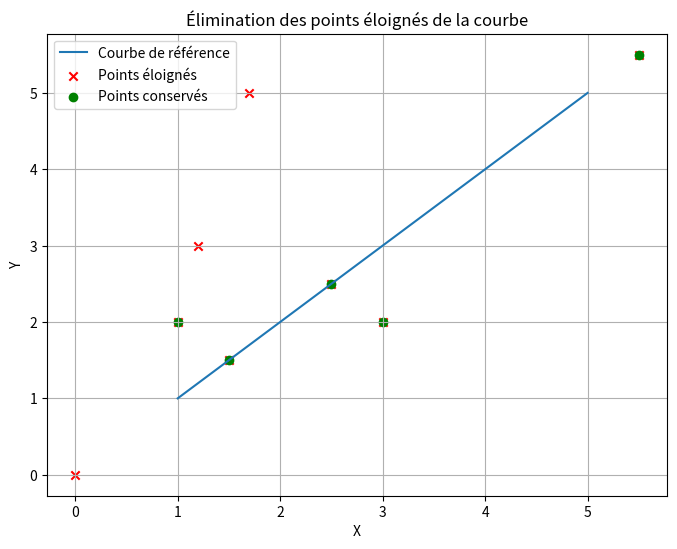

Here is the Python script that generated this plot:
import math
import matplotlib.pyplot as plt

def calculate_distance(point1, point2):
    # Calculate the Euclidean distance between two points
    return math.sqrt((point1[0] - point2[0])**2 + (point1[1] - point2[1])**2)

def eliminer_points_eloignes(points, courbe, distance_max):
    # Cette fonction élimine les points de la liste 'points' qui sont à une distance
    # supérieure à 'distance_max' de la courbe 'courbe'.
    points_elimines = []

    for point in points:
        distance_minimale = float("inf")

        # Parcourir les points de la courbe pour trouver la distance minimale
        for point_courbe in courbe:
            distance = calculate_distance(point, point_courbe)
            distance_minimale = min(distance_minimale, distance)

        # Si la distance minimale est inférieure ou égale à la distance maximale autorisée,
        # conserver le point, sinon l'éliminer
        if distance_minimale <= distance_max:
            points_elimines.append(point)

    return points_elimines

# Exemple d'utilisation avec une visualisation graphique :
courbe = [(1, 1), (2, 2), (3, 3), (4, 4), (5, 5)]
points = [(0, 0), (1.5, 1.5), (2.5, 2.5), (5.5, 5.5)]
points += [(1, 2), (3, 2), (1.2,3), (1.7,5)]
distance_max = 1.0  # Ajustez cette distance en conséquence

# Appeler la fonction pour éliminer les points éloignés
points_filtrés = eliminer_points_eloignes(points, courbe, distance_max)

# Créer des listes séparées pour les coordonnées X et Y des points
x_courbe, y_courbe = zip(*courbe)
x_points, y_points = zip(*points)
x_points_filtrés, y_points_filtrés = zip(*points_filtrés)

# Créer un graphique pour visualiser la courbe et les points éliminés
plt.figure(figsize=(8, 6))
plt.plot(x_courbe, y_courbe, label='Courbe de référence')
plt.scatter(x_points, y_points, color='red', marker='x', label='Points éloignés')
plt.scatter(x_points_filtrés, y_points_filtrés, color='green', marker='o', label='Points conservés')
plt.xlabel('X')
plt.ylabel('Y')
plt.legend()
plt.title('Élimination des points éloignés de la courbe')
plt.grid(True)
plt.show()

